Labelled photos from "preprocessed_dataset", an image-classification folder in constantinmierla/deepbreath-ai. The possible labels are: adenocarcinoma, large cell carcinoma, normal, squamous cell carcinoma.

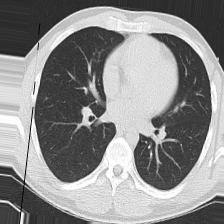
Label: normal

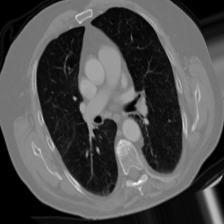
Label: adenocarcinoma

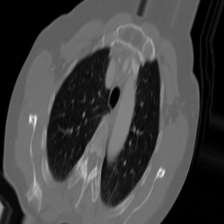
Label: large cell carcinoma

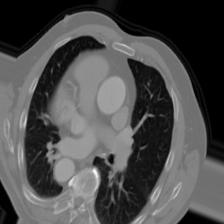
Label: squamous cell carcinoma

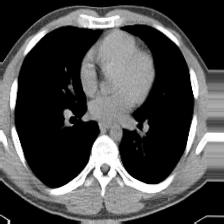
Label: normal

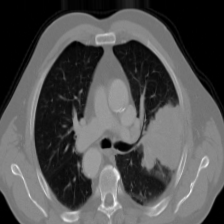
Label: adenocarcinoma
